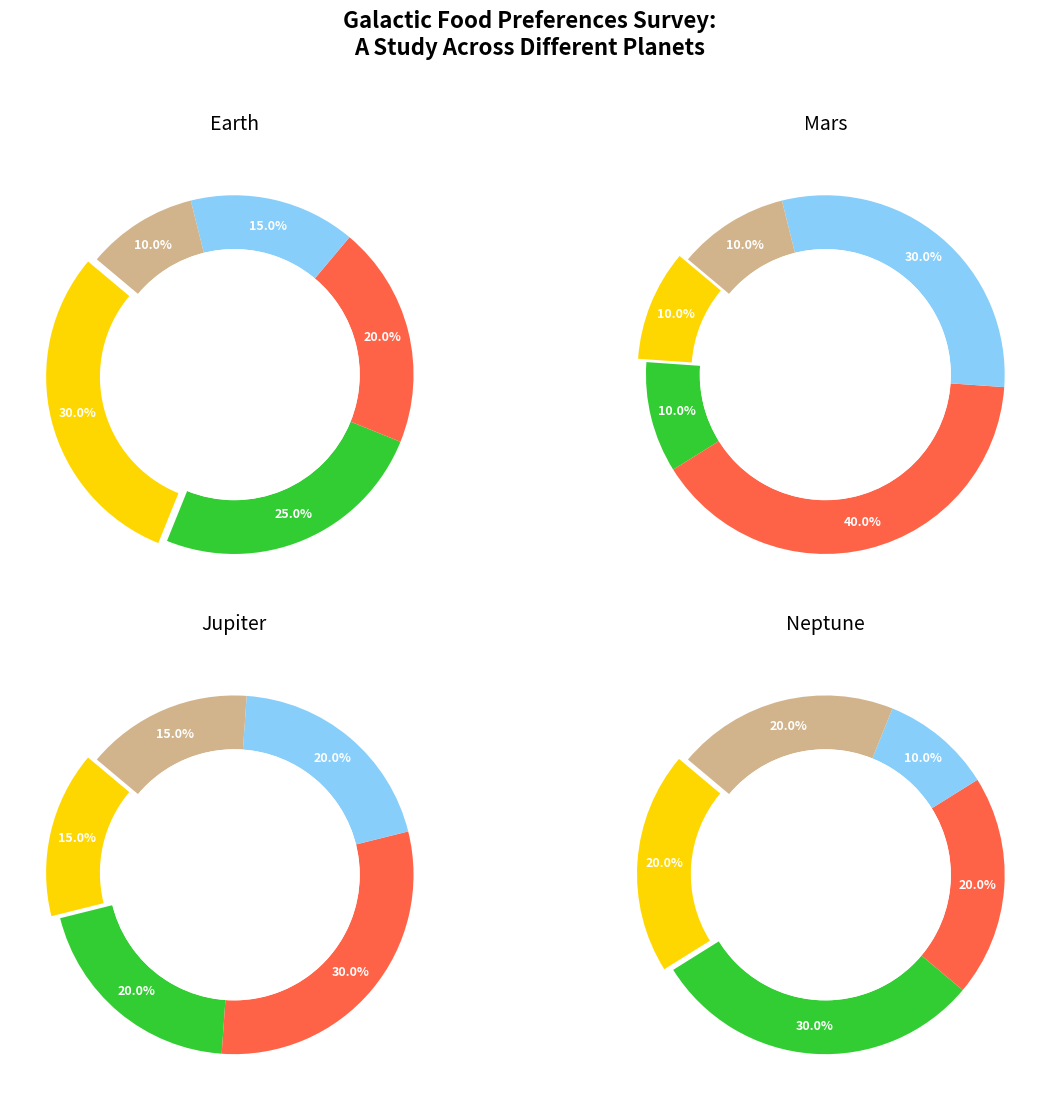

Write the Python code that produced this figure.
import matplotlib.pyplot as plt

planets = ['Earth', 'Mars', 'Jupiter', 'Neptune']
food_categories = ['Fruits', 'Vegetables', 'Meat', 'Dairy', 'Grains']
preferences = [
    [30, 25, 20, 15, 10],
    [10, 10, 40, 30, 10],
    [15, 20, 30, 20, 15],
    [20, 30, 20, 10, 20],
]
colors = ['#FFD700', '#32CD32', '#FF6347', '#87CEFA', '#D2B48C']

fig, axes = plt.subplots(2, 2, figsize=(12, 12))
fig.suptitle('Galactic Food Preferences Survey:\nA Study Across Different Planets', fontsize=16, fontweight='bold', y=0.92)

for i, ax in enumerate(axes.flat):
    wedges, _, autotexts = ax.pie(
        preferences[i], autopct='%1.1f%%', startangle=140,
        colors=colors, pctdistance=0.85, wedgeprops=dict(width=0.3), # Maintaining donut style with width
        explode=[0.05 if j == 0 else 0 for j in range(len(food_categories))]
    )
    
    # Add a white circle at the center to emphasize the donut effect
    centre_circle = plt.Circle((0, 0), 0.70, fc='white', linewidth=0)
    ax.add_artist(centre_circle)

    for autotext in autotexts:
        autotext.set_color('white')
        autotext.set_fontsize(9)
        autotext.set_weight('bold')

    ax.set_title(planets[i], fontsize=14, pad=15)

plt.tight_layout(rect=[0, 0, 1, 0.9])
plt.show()
